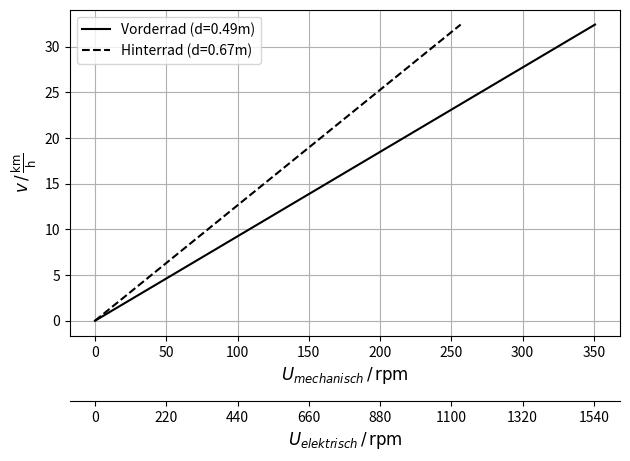

Here is the Python script that generated this plot: (Note: this script raises an exception after producing the figure.)
import os
import math
import numpy as np
import matplotlib.pyplot as plt
from scipy.interpolate import interp1d

DIAMETER_FRONT = 0.49  # diameter [m]
DIAMETER_BACK = 0.67  # diameter [m]
GEAR_RATIO = 4.4

u_front = DIAMETER_FRONT * math.pi  # circumference [m]
u_back = DIAMETER_BACK * math.pi  # circumference [m]

v = list(range(0, 10, 1))  # velocities of interests [m/s]

rpm_front = []  # Empty list to fill
rpm_back = []  # Empty list to fill

for i in v:
    rpm_front.append((i/u_front)*60)  # rpm = velocity/circumference * 60
    rpm_back.append((i/u_back)*60)  # rpm = velocity/circumference * 60

v_kmh = [value * 3.6 for value in v]  # velocity in km/h

print(rpm_back, rpm_front, v_kmh)

# Plot velocity to wheel rpm
fig = plt.figure(1)
axis_1 = fig.add_subplot(111)
axis_1.plot(rpm_front, v_kmh, color='black', linestyle='solid')
axis_1.plot(rpm_back, v_kmh, color='black', linestyle='dashed')
axis_1.set_xlabel(r'$U_{mechanisch}\rm{\,/\,rpm}$', fontsize='12')
axis_1.set_ylabel(r'$v\rm{\,/\,\frac{km}{h}}$', fontsize='12')
#axis_1.set_title(f'Velocity per speed - gear ratio 1/{GEAR_RATIO}', fontsize='14')
axis_1.legend((f'Vorderrad (d={DIAMETER_FRONT}m)', f'Hinterrad (d={DIAMETER_BACK}m)'), loc='upper left')
axis_1.grid()

# Add x-axis for electrical rotational speed
electrical_rotational_speed_xaxis_limit = int(axis_1.get_xlim()[1] * GEAR_RATIO)

# Scale function and it's inverse to scale the second x-axis to the first x-axis based on gear ratio (x-axis mechanical rotation -> x-axis electrical rotation)
def scale_gear_ratio(x):
    return x * GEAR_RATIO

def inv_scale_gear_ratio(x):
    return x / GEAR_RATIO

axis_2 = axis_1.secondary_xaxis(-0.2, functions=(scale_gear_ratio, inv_scale_gear_ratio))  # Scale x-axis 2 based on x-axis 1
axis_2.set_xticks(axis_1.get_xticks() * GEAR_RATIO)  # Set ticks based on x-axis 1 and gear ratio
axis_2.set_xlabel(r'$U_{elektrisch}\rm{\,/\,rpm}$', fontsize='12')

plt.tight_layout()

# Find specific rpm for given (target) velocity
target_velocity = 20
front_rpm_function = interp1d(v_kmh, rpm_front, kind='linear', fill_value='extrapolate')
back_rpm_function = interp1d(v_kmh, rpm_back, kind='linear', fill_value='extrapolate')

front_rpm_mechanical = round(float(front_rpm_function(target_velocity)))
front_rpm_electrical = round(front_rpm_mechanical * GEAR_RATIO)
#plt.plot(front_rpm_mechanical, target_velocity, 'x', c='red')
#plt.text(front_rpm_mechanical, target_velocity + 2, f'{front_rpm_mechanical}\n{front_rpm_electrical}')

back_rpm_mechanical = round(float(back_rpm_function(target_velocity)))
back_rpm_electrical = round(back_rpm_mechanical * GEAR_RATIO)
#plt.plot(back_rpm_mechanical, target_velocity, 'x', c='red')
#plt.text(back_rpm_mechanical, target_velocity + 2, f'{back_rpm_mechanical}\n{back_rpm_electrical}')

# Save figure
figure = plt.gcf()

# Change to current directory and save file
name_of_current_directory = os.path.dirname(__file__)
os.chdir(name_of_current_directory)
figure.savefig('velocity_per_rpm.png')

plt.show()
